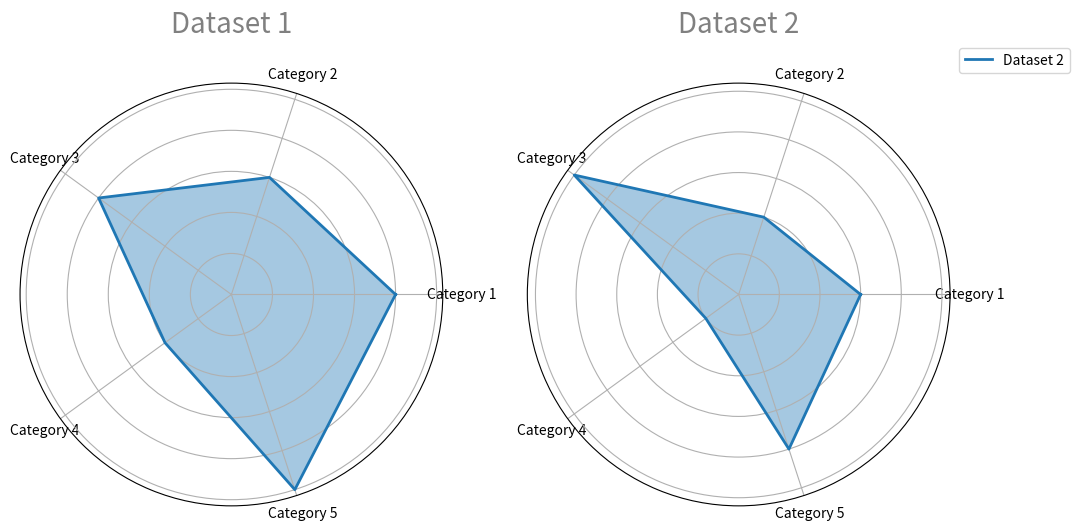

Here is the Python script that generated this plot:
import numpy as np
import matplotlib.pyplot as plt

def radar_chart(ax, categories, values, title):
    # Number of variables/categories
    num_vars = len(categories)

    # Compute angle of each axis
    angles = np.linspace(0, 2 * np.pi, num_vars, endpoint=False).tolist()

    # Repeat the first value to close the circular plot
    values += values[:1]
    angles += angles[:1]

    # Plot the values
    ax.plot(angles, values, linewidth=2, linestyle='solid', label=title)
    ax.fill(angles, values, alpha=0.4)

    # Add labels
    ax.set_yticklabels([])
    ax.set_xticks(angles[:-1])
    ax.set_xticklabels(categories)

    # Add a title
    ax.set_title(title, size=20, color='gray', y=1.1)

def main():
    # Define the categories and values for each dataset
    categories = ['Category 1', 'Category 2', 'Category 3', 'Category 4', 'Category 5']
    
    values1 = [4, 3, 4, 2, 5]
    values2 = [3, 2, 5, 1, 4]

    # Create a figure and a set of subplots
    fig, axs = plt.subplots(1, 2, figsize=(12, 6), subplot_kw=dict(polar=True))

    # Create radar charts for each dataset
    radar_chart(axs[0], categories, values1, 'Dataset 1')
    radar_chart(axs[1], categories, values2, 'Dataset 2')

    # Add a legend
    axs[1].legend(loc='upper right', bbox_to_anchor=(1.3, 1.1))

    # Show the plot
    plt.show()

if __name__ == "__main__":
    main()

